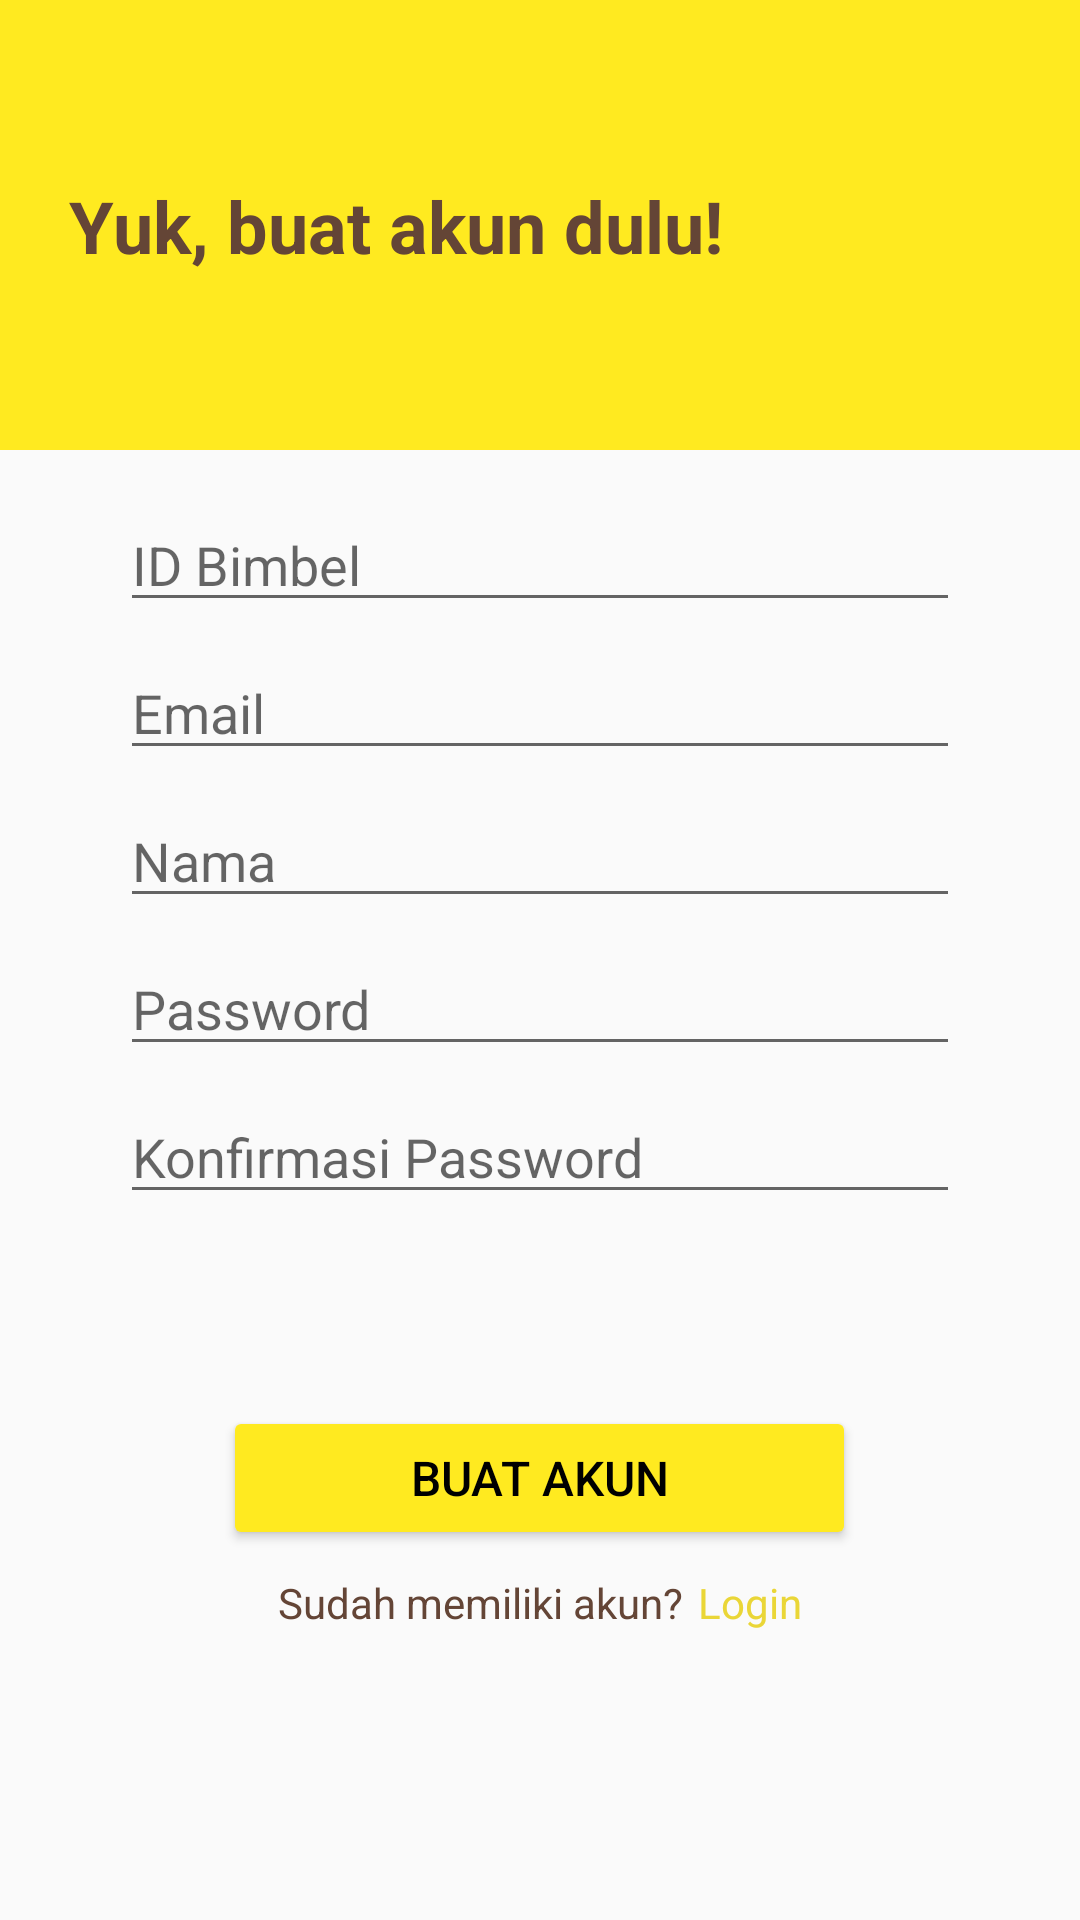

This screen was rendered from an Android layout file. Write that file and the resources it references.
<!-- AndroidManifest.xml: application theme Theme.LnTFinalProject -->
<!-- res/layout/activity_register.xml -->
<?xml version="1.0" encoding="utf-8"?>
<androidx.constraintlayout.widget.ConstraintLayout
    xmlns:android="http://schemas.android.com/apk/res/android"
    xmlns:tools="http://schemas.android.com/tools"
    xmlns:app="http://schemas.android.com/apk/res-auto"
    android:layout_width="match_parent"
    android:layout_height="match_parent"
    tools:context=".RegisterActivity"
    android:background="#FFEA20">

        <TextView
            android:layout_width="wrap_content"
            android:layout_height="wrap_content"
            android:text="Yuk, buat akun dulu!"
            android:textColor="#644536"
            android:textSize="24dp"
            android:textStyle="bold"
            app:layout_constraintBottom_toTopOf="@+id/linearLayout_registerForm"
            app:layout_constraintStart_toStartOf="parent"
            app:layout_constraintTop_toTopOf="parent"
            android:layout_marginLeft="23dp"
            />

        <LinearLayout
            android:id="@+id/linearLayout_registerForm"
            android:layout_width="match_parent"
            android:layout_height="match_parent"
            android:paddingHorizontal="40dp"
            android:layout_marginTop="150dp"
            android:gravity="center_horizontal"
            android:orientation="vertical"
            android:background="#FAFAFA">

        <EditText
            android:id="@+id/et_idBimbel"
            android:layout_width="match_parent"
            android:layout_height="wrap_content"
            android:hint="ID Bimbel"
            android:layout_marginTop="16dp"
            android:layout_marginBottom="8dp"/>

        <EditText
            android:id="@+id/et_email"
            android:layout_width="match_parent"
            android:layout_height="wrap_content"
            android:hint="Email"
            android:layout_marginBottom="8dp"/>

        <EditText
            android:id="@+id/et_nama"
            android:layout_width="match_parent"
            android:layout_height="wrap_content"
            android:hint="Nama"
            android:layout_marginBottom="8dp"/>

        <EditText
            android:id="@+id/et_password"
            android:layout_width="match_parent"
            android:layout_height="wrap_content"
            android:ems="10"
            android:hint="Password"
            android:inputType="textPassword"
            android:layout_marginBottom="8dp"/>

        <EditText
            android:id="@+id/et_konfirmasiPassword"
            android:layout_width="match_parent"
            android:layout_height="wrap_content"
            android:ems="10"
            android:hint="Konfirmasi Password"
            android:inputType="textPassword" />

        <Button
            android:id="@+id/buttonRegister"
            android:layout_width="211dp"
            android:layout_height="wrap_content"
            android:text="Buat Akun"
            android:textSize="16dp"
            android:backgroundTint="#FFEA20"
            android:textColor="#000000"
            android:layout_marginTop="64dp"
            android:layout_marginBottom="8dp"/>

                <LinearLayout
                    android:layout_width="wrap_content"
                    android:layout_height="wrap_content"
                    android:orientation="horizontal">

                        <TextView
                            android:id="@+id/tv_goToLogin"
                            android:layout_width="match_parent"
                            android:layout_height="wrap_content"
                            android:layout_marginRight="5dp"
                            android:text="Sudah memiliki akun?"
                            android:textColor="#644536" />

                        <TextView
                            android:id="@+id/tv_goToLogin2"
                            android:layout_width="match_parent"
                            android:layout_height="wrap_content"
                            android:layout_weight="0"
                            android:ellipsize="end"
                            android:maxLines="1"
                            android:text="Login"
                            android:textColor="#EAD637" />
                </LinearLayout>

        </LinearLayout>

</androidx.constraintlayout.widget.ConstraintLayout>
<!-- resources referenced by this layout -->
<resources>
  <style name="Theme.LnTFinalProject" parent="Theme.MaterialComponents.DayNight.DarkActionBar">
          
          <item name="colorPrimary">@color/purple_500</item>
          <item name="colorPrimaryVariant">@color/purple_700</item>
          <item name="colorOnPrimary">@color/white</item>
          
          <item name="colorSecondary">@color/teal_200</item>
          <item name="colorSecondaryVariant">@color/teal_700</item>
          <item name="colorOnSecondary">@color/black</item>
          
          <item name="android:statusBarColor" tools:targetApi="l">?attr/colorPrimaryVariant</item>
          
      </style>
  <!-- not gathered from this repository: default colours our renderer supplied (Android Studio template values) -->
  <color name="purple_500">#FF6200EE</color>
  <color name="purple_700">#FF3700B3</color>
  <color name="teal_200">#FF03DAC5</color>
  <color name="teal_700">#FF018786</color>
  <color name="black">#FF000000</color>
  <color name="white">#FFFFFFFF</color>
</resources>
